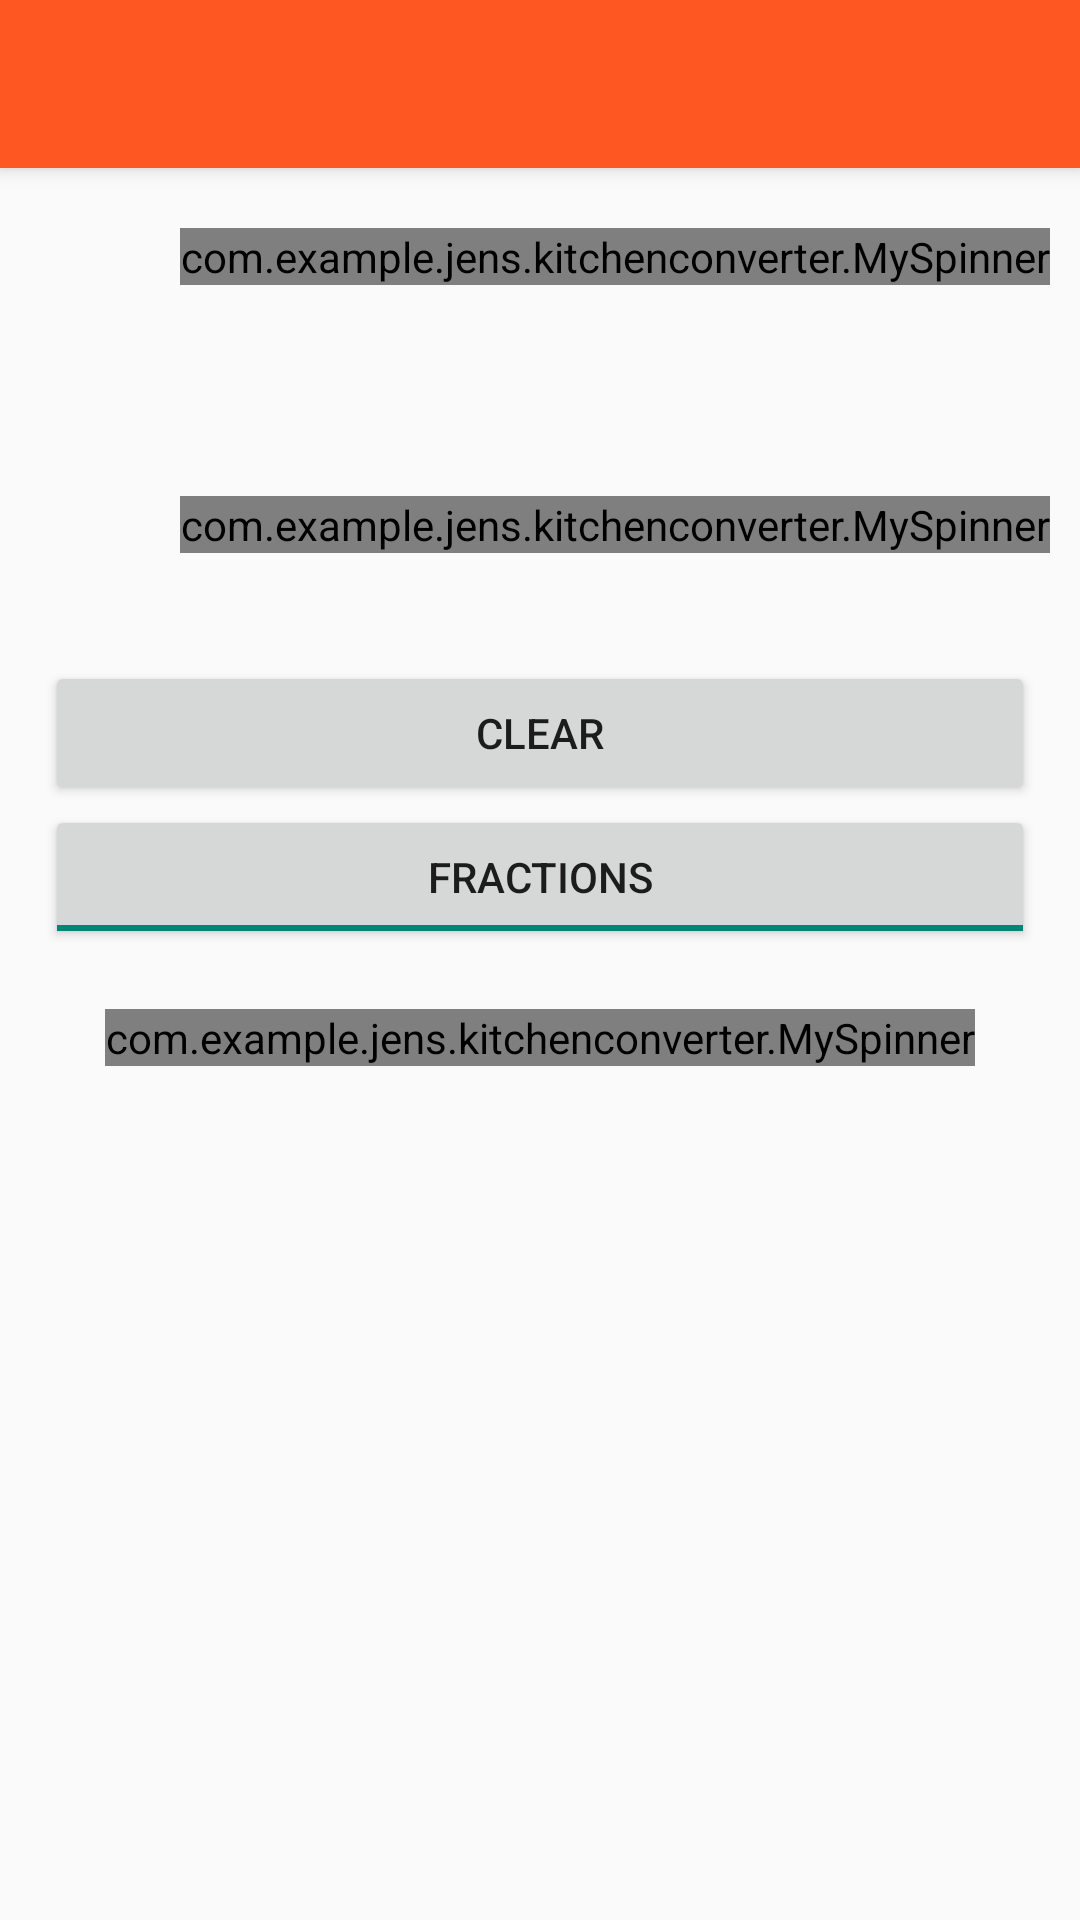

Reconstruct the res/layout file that produces this screen, plus the resources it refers to.
<!-- AndroidManifest.xml: application theme AppTheme -->
<!-- res/layout/activity_general_converter.xml -->
<?xml version="1.0" encoding="utf-8"?>
<LinearLayout xmlns:android="http://schemas.android.com/apk/res/android"
    xmlns:tools="http://schemas.android.com/tools"
    android:orientation="vertical"
    android:layout_width="match_parent"
    android:layout_height="match_parent"
    tools:context=".MainActivity">

    <include
        android:id="@+id/tool_bar"
        layout="@layout/tool_bar">
    </include>

    <TableLayout
        android:layout_width="match_parent"
        android:layout_height="match_parent">

        <TableRow
            android:id="@+id/tableRow1"
            android:layout_width="match_parent"
            android:layout_height="wrap_content">
            <EditText
                android:id="@+id/enter_value"
                android:layout_width="0dp"
                android:layout_margin="20dp"
                android:layout_weight="1"
                android:layout_height="wrap_content"
                android:digits="0123456789/. "
                android:inputType="number"
                android:singleLine="true"
                android:textSize="24sp"
                android:hint="@string/enter_value">

                <requestFocus />
            </EditText>
            <com.example.jens.kitchenconverter.MySpinner
                android:id="@+id/from_spinner"
                android:layout_width="wrap_content"
                android:layout_height="wrap_content"
                android:layout_margin="20dp"
                android:dropDownWidth="wrap_content"
                android:spinnerMode="dialog"/>
        </TableRow>
        <TableRow
            android:id="@+id/tableRow2"
            android:layout_width="match_parent"
            android:layout_height="wrap_content"
            android:baselineAligned="false">
            <TextView
                android:id="@+id/result_value"
                android:layout_width="0dp"
                android:layout_margin="20dp"
                android:layout_weight = "1"
                android:singleLine="true"
                android:layout_height="wrap_content"
                android:textSize="26sp"/>
            <com.example.jens.kitchenconverter.MySpinner
                android:id="@+id/to_spinner"
                android:layout_width="wrap_content"
                android:layout_margin="20dp"
                android:layout_height="wrap_content"
                android:dropDownWidth="wrap_content"
                android:spinnerMode="dialog"/>
        </TableRow>
        <TableRow
            android:id="@+id/tableRow3"
            android:layout_width="match_parent"
            android:layout_height="wrap_content"
            android:layout_gravity="center"
            android:gravity="center">
            <Button
                android:id="@+id/clear_button"
                android:layout_width="wrap_content"
                android:layout_height="wrap_content"
                android:text="@string/clear"/>
            </TableRow>
        <TableRow
            android:id="@+id/tableRow3b"
            android:layout_width="match_parent"
            android:layout_height="wrap_content"
            android:layout_gravity="center"
            android:gravity="center">
            <ToggleButton
                android:id="@+id/toggle_button"
                android:layout_width="wrap_content"
                android:layout_height="wrap_content"
                android:textOn="@string/fractions"
                android:textOff="@string/decimals"
                android:checked="true"/>

        </TableRow>
        <TableRow
            android:id="@+id/tableRow4"
            android:layout_width="match_parent"
            android:layout_height="wrap_content"
            android:layout_gravity="center"
            android:gravity="center">
            <com.example.jens.kitchenconverter.MySpinner
                android:id="@+id/density_spinner"
                android:layout_width="wrap_content"
                android:layout_height="wrap_content"
                android:layout_margin="20dp"
                android:dropDownWidth="wrap_content"
                android:spinnerMode="dialog"/>
        </TableRow>
    </TableLayout>
</LinearLayout>
<!-- res/layout/tool_bar.xml (included above) -->
<?xml version="1.0" encoding="utf-8"?>
<android.support.v7.widget.Toolbar xmlns:android="http://schemas.android.com/apk/res/android"
    xmlns:tools="http://schemas.android.com/tools"
    android:layout_width="match_parent"
    android:layout_height="wrap_content"
    android:background="@color/ColorPrimary"
    android:theme="@style/ThemeOverlay.AppCompat.Dark"
    android:elevation="4dp"
    tools:ignore="UnusedAttribute">

</android.support.v7.widget.Toolbar>
<!-- resources referenced by this layout -->
<resources>
  <color name="ColorPrimary">#FF5722</color>
  <string name="clear">Clear</string>
  <string name="decimals">decimals</string>
  <string name="enter_value">Enter value</string>
  <string name="fractions">fractions</string>
  <style name="AppTheme" parent="Theme.AppCompat.Light.NoActionBar">
  
          
          <item name="colorPrimary">@color/ColorPrimary</item>
          <item name="colorPrimaryDark">@color/ColorPrimaryDark</item>
      </style>
  <color name="ColorPrimaryDark">#E64A19</color>
</resources>
